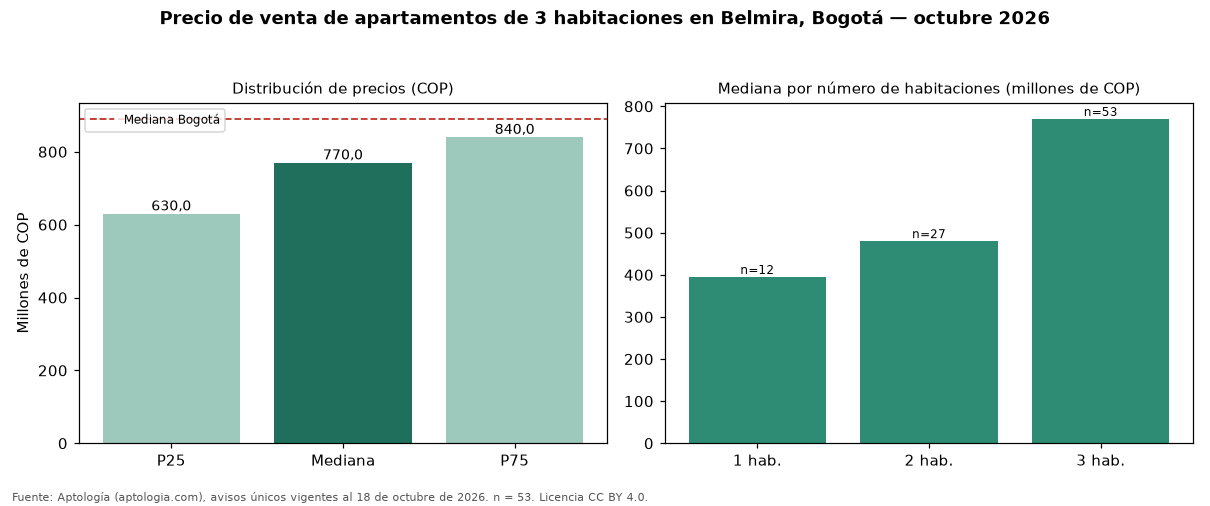

The table this chart was drawn from, first rows:
seccion, metrica, valor_cop, n
precio, p25, 630000000, 53
precio, mediana, 770000000, 53
precio, p75, 840000000, 53
cop_por_m2, p25, 6250000, 53
cop_por_m2, mediana, 6931818, 53
cop_por_m2, p75, 7623762, 53
area, area_mediana_m2, 105.0, 53
habitaciones, 1, 395000000, 12
habitaciones, 2, 480000000, 27
habitaciones, 3, 770000000, 53
habitaciones, 4+, 777600000, 4
administracion, mediana, 760000, 49
estrato, moda, 4, 
parqueadero, porcentaje_con_parqueadero, 100.0, 53
ciudad, mediana_ciudad, 890000000, 17364
ciudad, mediana_cop_por_m2_ciudad, 7000000, 17364
